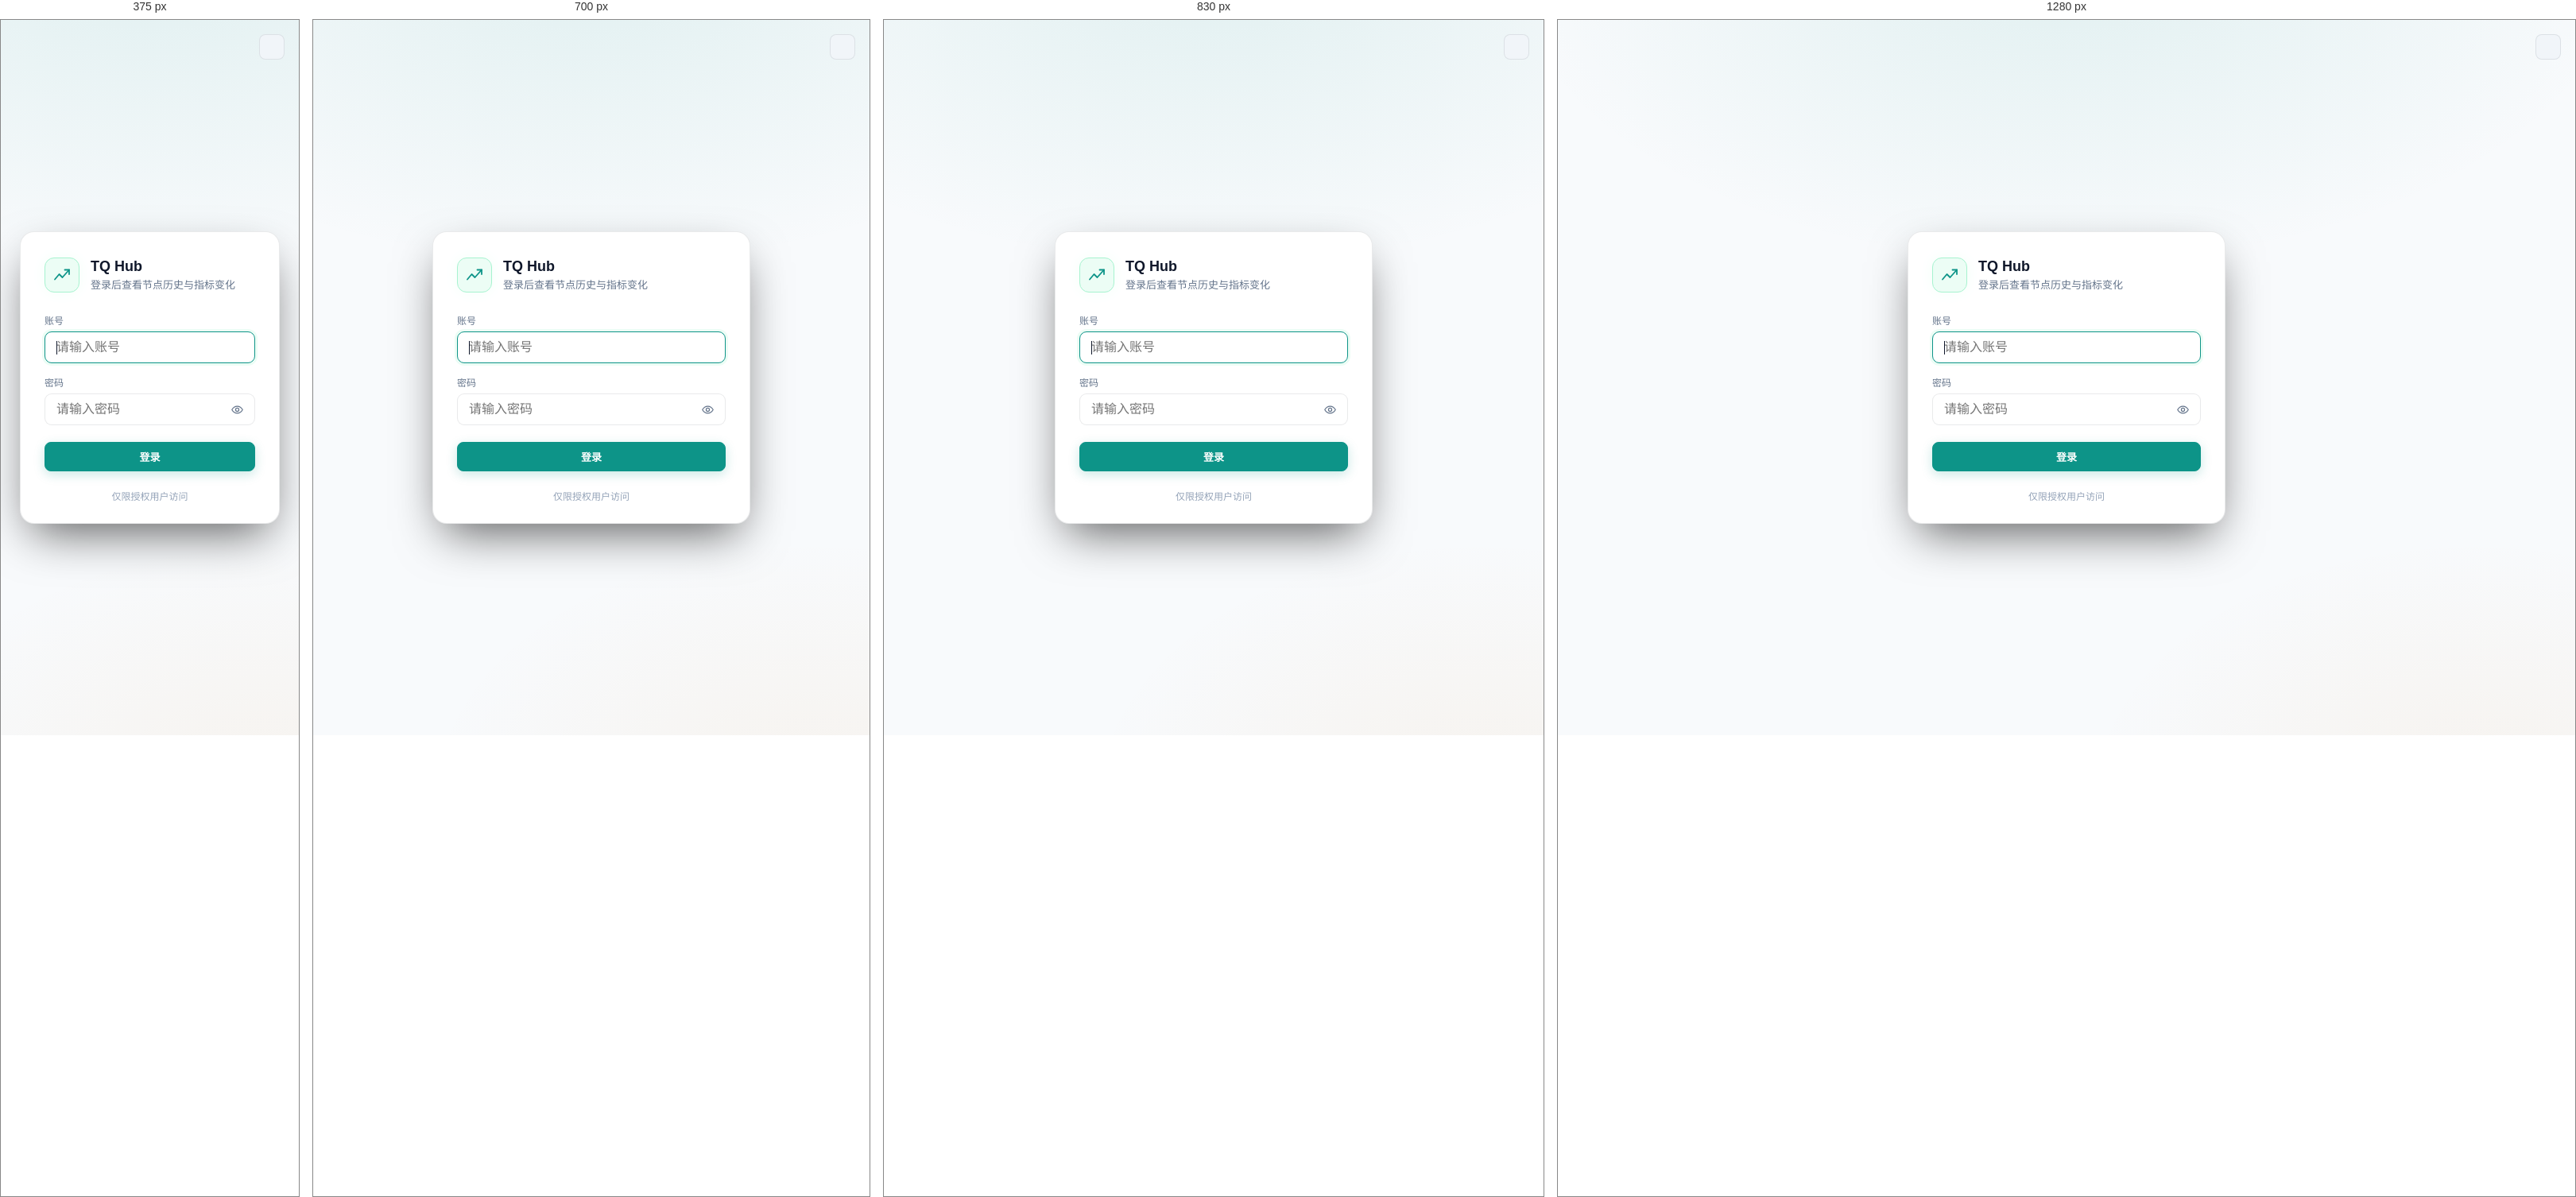
Rendered at 375 px, 700 px, 830 px and 1280 px, left to right.

<!-- file: login.html -->
<!doctype html>
<html lang="zh-CN">
<head>
  <meta charset="utf-8">
  <meta name="viewport" content="width=device-width, initial-scale=1">
  <title>登录 · TQ Hub</title>
  <link rel="icon" type="image/svg+xml" href="/favicon.svg">
  <link rel="alternate icon" type="image/png" sizes="192x192" href="/icon-192.png">
  <link rel="apple-touch-icon" href="/apple-touch-icon.png">
  <link rel="stylesheet" href="/style.css">
</head>
<body class="login-body">
  <button id="themeToggle" class="theme-toggle login-theme" type="button" aria-label="切换配色">
    <svg class="icon-sun" viewBox="0 0 24 24" fill="none" stroke="currentColor" stroke-width="1.8" stroke-linecap="round" hidden>
      <circle cx="12" cy="12" r="4.2"/>
      <path d="M12 2.5v2.2M12 19.3v2.2M2.5 12h2.2M19.3 12h2.2M5 5l1.6 1.6M17.4 17.4 19 19M19 5l-1.6 1.6M6.6 17.4 5 19"/>
    </svg>
    <svg class="icon-moon" viewBox="0 0 24 24" fill="none" stroke="currentColor" stroke-width="1.8" stroke-linecap="round" stroke-linejoin="round" hidden>
      <path d="M20.5 14.5A8.5 8.5 0 0 1 9.5 3.5a8.5 8.5 0 1 0 11 11Z"/>
    </svg>
  </button>
  <main class="login-card">
    <div class="login-head">
      <span class="login-mark" aria-hidden="true">
        <svg viewBox="0 0 24 24" fill="none" stroke="currentColor" stroke-width="1.8" stroke-linecap="round" stroke-linejoin="round">
          <path d="M3 17.5 8.5 11l4 4L21 5.5"/>
          <path d="M15.5 5.5H21V11"/>
        </svg>
      </span>
      <div class="login-titles">
        <h1>TQ Hub</h1>
        <p>登录后查看节点历史与指标变化</p>
      </div>
    </div>

    <form id="loginForm" class="login-form" novalidate>
      <div class="field">
        <label for="username">账号</label>
        <input id="username" name="username" type="text" placeholder="请输入账号"
               autocomplete="username" autocapitalize="off" autocorrect="off" spellcheck="false" required autofocus>
      </div>

      <div class="field">
        <label for="password">密码</label>
        <div class="field-input">
          <input id="password" name="password" type="password" placeholder="请输入密码"
                 autocomplete="current-password" required>
          <button id="togglePassword" class="reveal" type="button"
                  aria-label="显示密码" aria-pressed="false" title="显示密码">
            <svg class="eye-open" viewBox="0 0 24 24" fill="none" stroke="currentColor" stroke-width="1.7" stroke-linecap="round" stroke-linejoin="round">
              <path d="M2.5 12S6 5.8 12 5.8 21.5 12 21.5 12 18 18.2 12 18.2 2.5 12 2.5 12Z"/>
              <circle cx="12" cy="12" r="2.9"/>
            </svg>
            <svg class="eye-closed" viewBox="0 0 24 24" fill="none" stroke="currentColor" stroke-width="1.7" stroke-linecap="round" stroke-linejoin="round" hidden>
              <path d="M9.6 6.1A9.7 9.7 0 0 1 12 5.8c6 0 9.5 6.2 9.5 6.2a17 17 0 0 1-2.7 3.5"/>
              <path d="M6.2 7.9A16.6 16.6 0 0 0 2.5 12S6 18.2 12 18.2c1.5 0 2.8-.4 4-.9"/>
              <path d="m10 10.1a2.9 2.9 0 0 0 3.9 3.9"/>
              <path d="m3.5 3.5 17 17"/>
            </svg>
          </button>
        </div>
      </div>

      <button id="loginButton" class="primary wide login-submit" type="submit">
        <span class="login-submit-text">登录</span>
      </button>

      <p id="loginError" class="login-error" role="alert" hidden></p>
    </form>

    <p class="login-foot">仅限授权用户访问</p>
  </main>
  <script src="/login.js" type="module"></script>
</body>
</html>


/* @media block from style.css */
@media (max-width: 900px) {
  body { overflow: auto; }
  .layout { grid-template-columns: 1fr; height: auto; min-height: 100vh; }
  .sidebar { height: auto; border-right: none; border-bottom: 1px solid var(--border); padding: 14px 16px; }
  .content { height: auto; overflow: visible; padding: 16px 16px 40px; }
  .node-list { flex: none; max-height: 240px; }
  .dash-health-head, .dash-row {
    grid-template-columns: 1fr 1fr;
    gap: 8px;
  }
  .dash-cell.metrics { grid-column: span 2; }
  .dash-cell.action { display: none; }
  /* 历史行：右侧操作区有 280px 且不参与收缩，横排会把左边整列挤成 0 宽
     （时间戳与指标徽章逐字换行）。窄屏改成上下两段，各自占满宽度。 */
  .history-item { flex-direction: column; align-items: stretch; gap: 10px; }
  .history-actions { justify-content: flex-start; flex-wrap: wrap; }
  /* 四个 tab 横排在 358px 里放不下，标签会折成两行；等分并收紧内边距 */
  .tabs { display: flex; width: 100%; }
  .tab { flex: 1 1 auto; min-width: 0; justify-content: center; padding: 7px 6px; gap: 6px; }
}

/* @media block from style.css */
@media (max-width: 640px) {
  .sidebar {
    flex-direction: row;
    flex-wrap: wrap;
    align-items: center;
    gap: 8px;
    padding: 10px 14px;
  }
  .sidebar .brand { flex: 1 0 100%; padding: 0 0 8px; }
  .sidebar .side-actions { flex: 0 1 auto; gap: 6px; }
  .sidebar .side-action { flex: 0 0 auto; padding: 5px 9px; font-size: 12px; }
  .side-toggle { display: inline-flex; width: auto; flex: 0 0 auto; padding: 5px 10px; font-size: 12px; }
  .sidebar .side-body { flex: 1 0 100%; order: 10; }
  .sidebar.collapsed .side-body { display: none; }
  .sidebar .sidebar-foot { margin-left: auto; padding-top: 0; border-top: none; flex: 0 0 auto; }
  .sidebar .logout-btn { width: auto; padding: 5px 10px; font-size: 12px; }
}

/* @media block from style.css */
@media (max-width: 640px) {
  .sub-header { align-items: flex-start; flex-direction: column; }
  .keys-form { flex-direction: column; }
}

/* @media block from style.css */
@media (max-width: 640px) {
  .keys-page .sub-page { padding: 24px 12px 48px; }
  .keys-page .sub-card { padding: 16px; }
  .keys-page .sub-input { flex: auto; width: 100%; }
  .keys-page .sub-header > div:first-child { flex-basis: auto; }
}

/* @media block from style.css */
@media (max-width: 760px) {
  .pending-item { flex-direction: column; }
  .pending-actions { width: 100%; flex-wrap: wrap; }
  .pending-picker { width: 100%; min-width: 0; flex: 1 1 100%; }
}

/* @media block from style.css */
@media (max-width: 640px) {
  .node-row-side { flex: 1 0 100%; justify-content: flex-start; padding-left: 46px; }
}

/* @media block from style.css */
@media (max-width: 900px) {
  .dash-strip { padding: 10px 12px; }
  .recent-changes-list { grid-template-columns: 1fr; }
  .compare-form-grid { flex-direction: column; align-items: stretch; }
  .compare-swap { align-self: flex-start; }
  .hm-grid.cols-3 { grid-template-columns: 74px repeat(3, minmax(0, 1fr)); }
}

/* @media block from style.css */
@media (max-width: 640px) {
  .toolbar-right { flex: 1 1 100%; justify-content: space-between; }
}